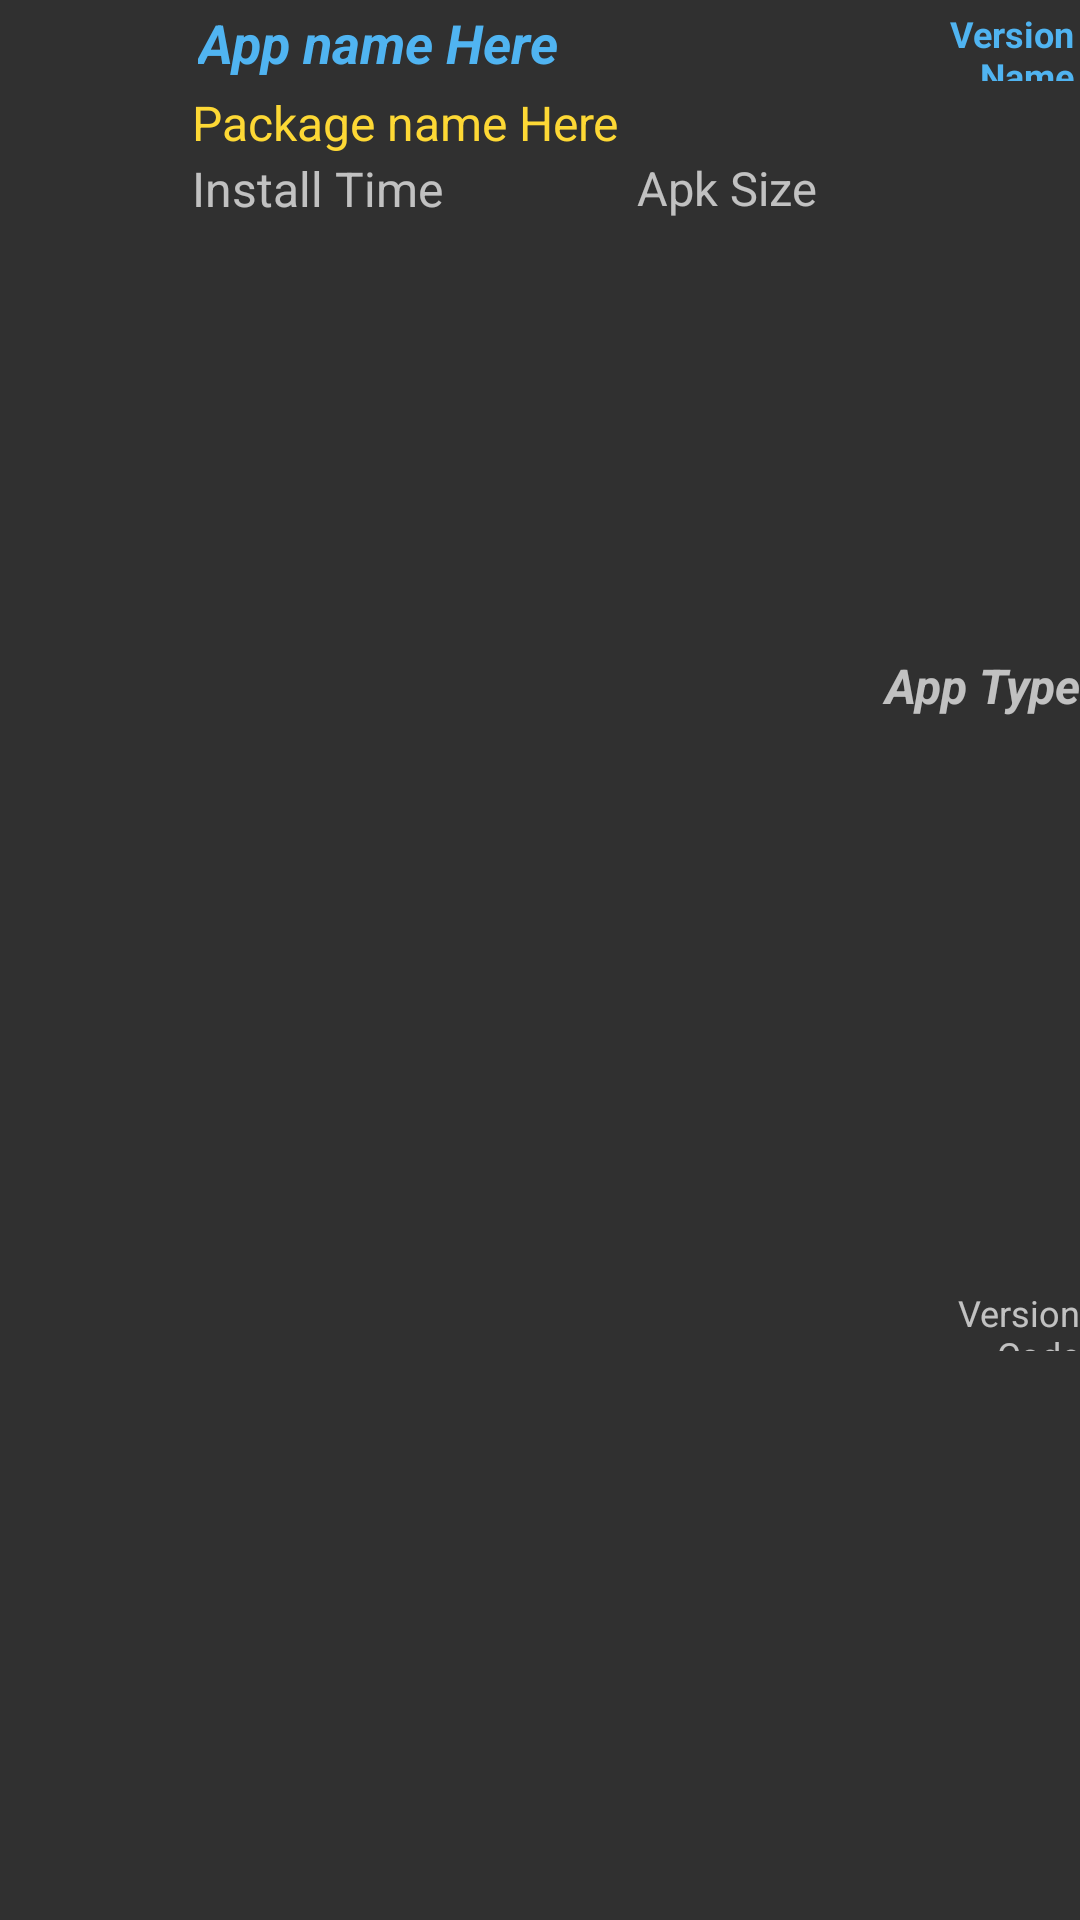

Write the Android layout XML for this screen, with the resource values it uses.
<!-- AndroidManifest.xml: application theme AppTheme -->
<!-- res/layout/listitem_app_list.xml -->
<?xml version="1.0" encoding="utf-8"?>
<androidx.constraintlayout.widget.ConstraintLayout xmlns:android="http://schemas.android.com/apk/res/android"
    xmlns:app="http://schemas.android.com/apk/res-auto"
    xmlns:tools="http://schemas.android.com/tools"
    android:layout_width="match_parent"
    android:layout_height="wrap_content"
    android:orientation="vertical">

    <ImageView
        android:id="@+id/app_icon"
        android:layout_width="60dp"
        android:layout_height="60dp"
        android:layout_marginStart="2dp"
        android:layout_marginTop="8dp"
        android:padding="2dp"
        app:layout_constraintStart_toStartOf="parent"
        app:layout_constraintTop_toTopOf="parent" />


    <TextView
        android:id="@+id/app_name"
        android:layout_width="230dp"
        android:layout_height="26dp"
        android:layout_marginTop="2dp"
        android:layout_toRightOf="@id/app_icon"
        android:layout_weight="0.8"
        android:autoSizeMaxTextSize="18sp"
        android:autoSizeMinTextSize="12sp"
        android:autoSizeTextType="uniform"
        android:paddingStart="4dp"
        android:text="App name Here"
        android:textColor="#50B4F1"
        android:textSize="18sp"
        android:textStyle="bold|italic"
        app:layout_constraintStart_toEndOf="@+id/app_icon"
        app:layout_constraintTop_toTopOf="parent" />

    <TextView
        android:id="@+id/version_num"
        android:layout_width="0dp"
        android:layout_height="26dp"
        android:layout_gravity="end"
        android:layout_marginTop="2dp"
        android:layout_weight="0.2"
        android:autoSizeMaxTextSize="18sp"
        android:autoSizeMinTextSize="12sp"
        android:autoSizeTextType="uniform"
        android:padding="1dp"
        android:paddingEnd="2dp"
        android:text="Version Name"
        android:textAlignment="viewEnd"
        android:textColor="#50B4F1"
        android:textSize="18sp"
        android:textStyle="bold"
        app:layout_constraintEnd_toEndOf="parent"
        app:layout_constraintHorizontal_bias="0.818"
        app:layout_constraintStart_toEndOf="@+id/app_name"
        app:layout_constraintTop_toTopOf="parent" />


    <TextView
        android:id="@+id/pkg_name"
        android:layout_width="229dp"
        android:layout_height="22dp"
        android:layout_margin="@dimen/size2"
        android:layout_toRightOf="@id/app_icon"
        android:autoSizeMaxTextSize="16sp"
        android:autoSizeMinTextSize="12sp"
        android:autoSizeTextType="uniform"
        android:text="Package name Here"
        android:textAlignment="textStart"
        android:textColor="#FDD835"
        android:textSize="16sp"
        app:layout_constraintStart_toEndOf="@+id/app_icon"
        app:layout_constraintTop_toBottomOf="@+id/app_name" />

    <TextView
        android:id="@+id/label_install_time"
        android:layout_width="128dp"
        android:layout_height="22dp"
        android:autoSizeMaxTextSize="16sp"
        android:autoSizeMinTextSize="12sp"
        android:autoSizeTextType="uniform"
        android:text="Install Time"
        app:layout_constraintStart_toStartOf="@+id/pkg_name"
        app:layout_constraintTop_toBottomOf="@+id/pkg_name" />

    <TextView
        android:id="@+id/label_app_size"
        android:layout_width="100dp"
        android:layout_height="21dp"
        android:autoSizeMaxTextSize="16sp"
        android:autoSizeMinTextSize="12sp"
        android:autoSizeTextType="uniform"
        android:gravity="center"
        android:text="@string/apk_size"
        app:layout_constraintStart_toEndOf="@+id/label_install_time"
        app:layout_constraintTop_toBottomOf="@+id/pkg_name" />

    <TextView
        android:id="@+id/label_extra"
        android:layout_width="0dp"
        android:layout_height="21dp"
        android:autoSizeMaxTextSize="16sp"
        android:autoSizeMinTextSize="12sp"
        android:autoSizeTextType="uniform"
        android:gravity="right|center_vertical|end"
        android:text="Version Code"
        app:layout_constraintBottom_toBottomOf="parent"
        app:layout_constraintEnd_toEndOf="parent"
        app:layout_constraintStart_toEndOf="@+id/label_app_size"
        app:layout_constraintTop_toBottomOf="@+id/app_type" />

    <TextView
        android:id="@+id/app_type"
        android:layout_width="0dp"
        android:layout_height="22dp"
        android:gravity="right|center_vertical|end"
        android:text="App Type"
        android:textSize="16sp"
        android:textStyle="bold|italic"
        app:layout_constraintBottom_toTopOf="@+id/label_extra"
        app:layout_constraintEnd_toEndOf="parent"
        app:layout_constraintHorizontal_bias="0.0"
        app:layout_constraintStart_toEndOf="@+id/pkg_name"
        app:layout_constraintTop_toBottomOf="@+id/version_num" />

</androidx.constraintlayout.widget.ConstraintLayout>
<!-- resources referenced by this layout -->
<resources>
  <dimen name="size2">2sp</dimen>
  <string name="apk_size">Apk Size</string>
  <style name="AppTheme" parent="Theme.AppCompat.NoActionBar">
          
          <item name="colorPrimary">@color/colorPrimary</item>
          <item name="colorPrimaryDark">@color/colorPrimaryDark</item>
          <item name="colorAccent">@color/colorAccent</item>
          
      </style>
  <color name="colorPrimary">#00897B</color>
  <color name="colorPrimaryDark">#027467</color>
  <color name="colorAccent">#D81B60</color>
</resources>
